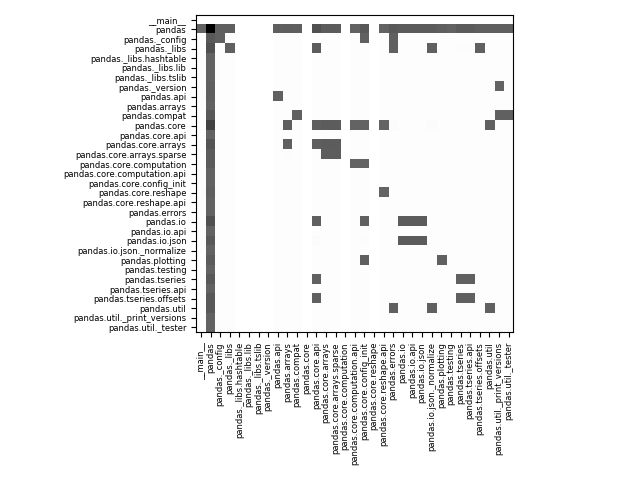

The file beside this chart, header and first rows:
modules, __main__, pandas, pandas._config, pandas._libs, pandas._libs.hashtable, pandas._libs.lib, pandas._libs.tslib, pandas._version, pandas.api, pandas.arrays, pandas.compat, pandas.core, pandas.core.api, pandas.core.arrays, pandas.core.arrays.sparse, pandas.core.computation, pandas.core.computation.api, pandas.core.config_init, pandas.core.reshape, pandas.core.reshape.api, pandas.errors, pandas.io, pandas.io.api
__main__, 0.0, 0.0, 0.0, 0.0, 0.0, 0.0, 0.0, 0.0, 0.0, 0.0, 0.0, 0.0, 0.0, 0.0, 0.0, 0.0, 0.0, 0.0, 0.0, 0.0, 0.0, 0.0, 0.0
pandas, 0.01903, 0.02774, 0.01939, 0.01939, 0.0, 0.0, 0.0, 0.0, 0.01939, 0.0194, 0.01939, 0.0, 0.02085, 0.01976, 0.01976, 0.0, 0.01903, 0.02012, 0.0, 0.01903, 0.02011, 0.01976, 0.01976
pandas._config, 0.0003724, 0.02011, 0.01925, 0.0003794, 0.0, 0.0, 0.0, 0.0, 0.0003794, 0.0003796, 0.0003794, 0.0, 0.0004079, 0.0003867, 0.0003867, 0.0, 0.0003724, 0.01926, 0.0, 0.0003724, 0.01926, 0.0003867, 0.0003867
pandas._libs, 0.0003861, 0.02085, 0.0003934, 0.01926, 0.0, 0.0, 0.0, 0.0, 0.0003934, 0.0003935, 0.0003934, 0.0, 0.01965, 0.0004009, 0.0004009, 0.0, 0.0003861, 0.0004081, 0.0, 0.0003861, 0.01928, 0.0004009, 0.0004009
pandas._libs.hashtable, 0.0003524, 0.01903, 0.0003591, 0.0003591, 0.0, 0.0, 0.0, 0.0, 0.0003591, 0.0003592, 0.0003591, 0.0, 0.0003861, 0.000366, 0.000366, 0.0, 0.0003524, 0.0003725, 0.0, 0.0003524, 0.0003724, 0.000366, 0.000366
pandas._libs.lib, 0.0003524, 0.01903, 0.0003591, 0.0003591, 0.0, 0.0, 0.0, 0.0, 0.0003591, 0.0003592, 0.0003591, 0.0, 0.0003861, 0.000366, 0.000366, 0.0, 0.0003524, 0.0003725, 0.0, 0.0003524, 0.0003724, 0.000366, 0.000366
pandas._libs.tslib, 0.0003524, 0.01903, 0.0003591, 0.0003591, 0.0, 0.0, 0.0, 0.0, 0.0003591, 0.0003592, 0.0003591, 0.0, 0.0003861, 0.000366, 0.000366, 0.0, 0.0003524, 0.0003725, 0.0, 0.0003524, 0.0003724, 0.000366, 0.000366
pandas._version, 0.000359, 0.01938, 0.0003657, 0.0003657, 0.0, 0.0, 0.0, 0.0, 0.0003657, 0.0003659, 0.0003657, 0.0, 0.0003932, 0.0003728, 0.0003728, 0.0, 0.000359, 0.0003794, 0.0, 0.000359, 0.0003793, 0.0003728, 0.0003728
pandas.api, 0.0003591, 0.01939, 0.0003659, 0.0003659, 0.0, 0.0, 0.0, 0.0, 0.01923, 0.000366, 0.0003659, 0.0, 0.0003934, 0.0003729, 0.0003729, 0.0, 0.0003591, 0.0003796, 0.0, 0.0003591, 0.0003794, 0.0003729, 0.0003729
pandas.arrays, 0.0003524, 0.01903, 0.0003591, 0.0003591, 0.0, 0.0, 0.0, 0.0, 0.0003591, 0.0003592, 0.0003591, 0.0, 0.0003861, 0.000366, 0.000366, 0.0, 0.0003524, 0.0003725, 0.0, 0.0003524, 0.0003724, 0.000366, 0.000366
pandas.compat, 0.0003724, 0.02011, 0.0003794, 0.0003794, 0.0, 0.0, 0.0, 0.0, 0.0003794, 0.0003796, 0.01925, 0.0, 0.0004079, 0.0003867, 0.0003867, 0.0, 0.0003724, 0.0003936, 0.0, 0.0003724, 0.0003935, 0.0003867, 0.0003867
pandas.core, 0.0004058, 0.02191, 0.0004134, 0.0004134, 0.0, 0.0, 0.0, 0.0, 0.0004134, 0.01929, 0.0004134, 0.0, 0.01932, 0.01965, 0.01965, 0.0, 0.01892, 0.01895, 0.0, 0.01892, 0.0007782, 0.0004214, 0.0004214
pandas.core.api, 0.0003524, 0.01903, 0.0003591, 0.0003591, 0.0, 0.0, 0.0, 0.0, 0.0003591, 0.0003592, 0.0003591, 0.0, 0.0003861, 0.000366, 0.000366, 0.0, 0.0003524, 0.0003725, 0.0, 0.0003524, 0.0003724, 0.000366, 0.000366
pandas.core.arrays, 0.0003793, 0.02048, 0.0003865, 0.0003865, 0.0, 0.0, 0.0, 0.0, 0.0003865, 0.01926, 0.0003865, 0.0, 0.01929, 0.01962, 0.01962, 0.0, 0.0003793, 0.0004009, 0.0, 0.0003793, 0.0004008, 0.0003939, 0.0003939
pandas.core.arrays.sparse, 0.0003663, 0.01978, 0.0003732, 0.0003732, 0.0, 0.0, 0.0, 0.0, 0.0003732, 0.0007294, 0.0003732, 0.0, 0.0007573, 0.01961, 0.01961, 0.0, 0.0003663, 0.0003871, 0.0, 0.0003663, 0.000387, 0.0003803, 0.0003803
pandas.core.computation, 0.0003655, 0.01974, 0.0003724, 0.0003724, 0.0, 0.0, 0.0, 0.0, 0.0003724, 0.0003725, 0.0003724, 0.0, 0.0004004, 0.0003796, 0.0003796, 0.0, 0.01888, 0.0189, 0.0, 0.0003655, 0.0003862, 0.0003796, 0.0003796
pandas.core.computation.api, 0.0003524, 0.01903, 0.0003591, 0.0003591, 0.0, 0.0, 0.0, 0.0, 0.0003591, 0.0003592, 0.0003591, 0.0, 0.0003861, 0.000366, 0.000366, 0.0, 0.0003524, 0.0003725, 0.0, 0.0003524, 0.0003724, 0.000366, 0.000366
pandas.core.config_init, 0.0003524, 0.01903, 0.0003591, 0.0003591, 0.0, 0.0, 0.0, 0.0, 0.0003591, 0.0003592, 0.0003591, 0.0, 0.0003861, 0.000366, 0.000366, 0.0, 0.0003524, 0.0003725, 0.0, 0.0003524, 0.0003724, 0.000366, 0.000366
pandas.core.reshape, 0.000359, 0.01938, 0.0003657, 0.0003657, 0.0, 0.0, 0.0, 0.0, 0.0003657, 0.0003659, 0.0003657, 0.0, 0.0003932, 0.0003728, 0.0003728, 0.0, 0.000359, 0.0003794, 0.0, 0.01888, 0.0003793, 0.0003728, 0.0003728
pandas.core.reshape.api, 0.0003524, 0.01903, 0.0003591, 0.0003591, 0.0, 0.0, 0.0, 0.0, 0.0003591, 0.0003592, 0.0003591, 0.0, 0.0003861, 0.000366, 0.000366, 0.0, 0.0003524, 0.0003725, 0.0, 0.0003524, 0.0003724, 0.000366, 0.000366
pandas.errors, 0.0003524, 0.01903, 0.0003591, 0.0003591, 0.0, 0.0, 0.0, 0.0, 0.0003591, 0.0003592, 0.0003591, 0.0, 0.0003861, 0.000366, 0.000366, 0.0, 0.0003524, 0.0003725, 0.0, 0.0003524, 0.0003724, 0.000366, 0.000366
pandas.io, 0.0003861, 0.02085, 0.0003934, 0.0003934, 0.0, 0.0, 0.0, 0.0, 0.0003934, 0.0003935, 0.0003934, 0.0, 0.0193, 0.0004009, 0.0004009, 0.0, 0.0003861, 0.01928, 0.0, 0.0003861, 0.0004079, 0.01963, 0.01963
pandas.io.api, 0.0003524, 0.01903, 0.0003591, 0.0003591, 0.0, 0.0, 0.0, 0.0, 0.0003591, 0.0003592, 0.0003591, 0.0, 0.0003861, 0.000366, 0.000366, 0.0, 0.0003524, 0.0003725, 0.0, 0.0003524, 0.0003724, 0.000366, 0.000366
pandas.io.json, 0.000373, 0.02014, 0.0003801, 0.0003801, 0.0, 0.0, 0.0, 0.0, 0.0003801, 0.0003802, 0.0003801, 0.0, 0.0007648, 0.0003874, 0.0003874, 0.0, 0.000373, 0.0007504, 0.0, 0.000373, 0.0003941, 0.01962, 0.01962
pandas.io.json._normalize, 0.0003524, 0.01903, 0.0003591, 0.0003591, 0.0, 0.0, 0.0, 0.0, 0.0003591, 0.0003592, 0.0003591, 0.0, 0.0003861, 0.000366, 0.000366, 0.0, 0.0003524, 0.0003725, 0.0, 0.0003524, 0.0003724, 0.000366, 0.000366
pandas.plotting, 0.0003657, 0.01975, 0.0003726, 0.0003726, 0.0, 0.0, 0.0, 0.0, 0.0003726, 0.0003728, 0.0003726, 0.0, 0.0004006, 0.0003798, 0.0003798, 0.0, 0.0003657, 0.01925, 0.0, 0.0003657, 0.0003865, 0.0003798, 0.0003798
pandas.testing, 0.0003524, 0.01903, 0.0003591, 0.0003591, 0.0, 0.0, 0.0, 0.0, 0.0003591, 0.0003592, 0.0003591, 0.0, 0.0003861, 0.000366, 0.000366, 0.0, 0.0003524, 0.0003725, 0.0, 0.0003524, 0.0003724, 0.000366, 0.000366
pandas.tseries, 0.0003724, 0.02011, 0.0003794, 0.0003794, 0.0, 0.0, 0.0, 0.0, 0.0003794, 0.0003796, 0.0003794, 0.0, 0.01928, 0.0003867, 0.0003867, 0.0, 0.0003724, 0.0003936, 0.0, 0.0003724, 0.0003935, 0.0003867, 0.0003867
pandas.tseries.api, 0.0003524, 0.01903, 0.0003591, 0.0003591, 0.0, 0.0, 0.0, 0.0, 0.0003591, 0.0003592, 0.0003591, 0.0, 0.0003861, 0.000366, 0.000366, 0.0, 0.0003524, 0.0003725, 0.0, 0.0003524, 0.0003724, 0.000366, 0.000366
pandas.tseries.offsets, 0.0003724, 0.02011, 0.0003794, 0.0003794, 0.0, 0.0, 0.0, 0.0, 0.0003794, 0.0003796, 0.0003794, 0.0, 0.01928, 0.0003867, 0.0003867, 0.0, 0.0003724, 0.0003936, 0.0, 0.0003724, 0.0003935, 0.0003867, 0.0003867
pandas.util, 0.0003724, 0.02011, 0.0003794, 0.0003794, 0.0, 0.0, 0.0, 0.0, 0.0003794, 0.0003796, 0.0003794, 0.0, 0.0004079, 0.0003867, 0.0003867, 0.0, 0.0003724, 0.0003936, 0.0, 0.0003724, 0.01926, 0.0003867, 0.0003867
pandas.util._print_versions, 0.0003524, 0.01903, 0.0003591, 0.0003591, 0.0, 0.0, 0.0, 0.0, 0.0003591, 0.0003592, 0.0003591, 0.0, 0.0003861, 0.000366, 0.000366, 0.0, 0.0003524, 0.0003725, 0.0, 0.0003524, 0.0003724, 0.000366, 0.000366
pandas.util._tester, 0.0003524, 0.01903, 0.0003591, 0.0003591, 0.0, 0.0, 0.0, 0.0, 0.0003591, 0.0003592, 0.0003591, 0.0, 0.0003861, 0.000366, 0.000366, 0.0, 0.0003524, 0.0003725, 0.0, 0.0003524, 0.0003724, 0.000366, 0.000366
